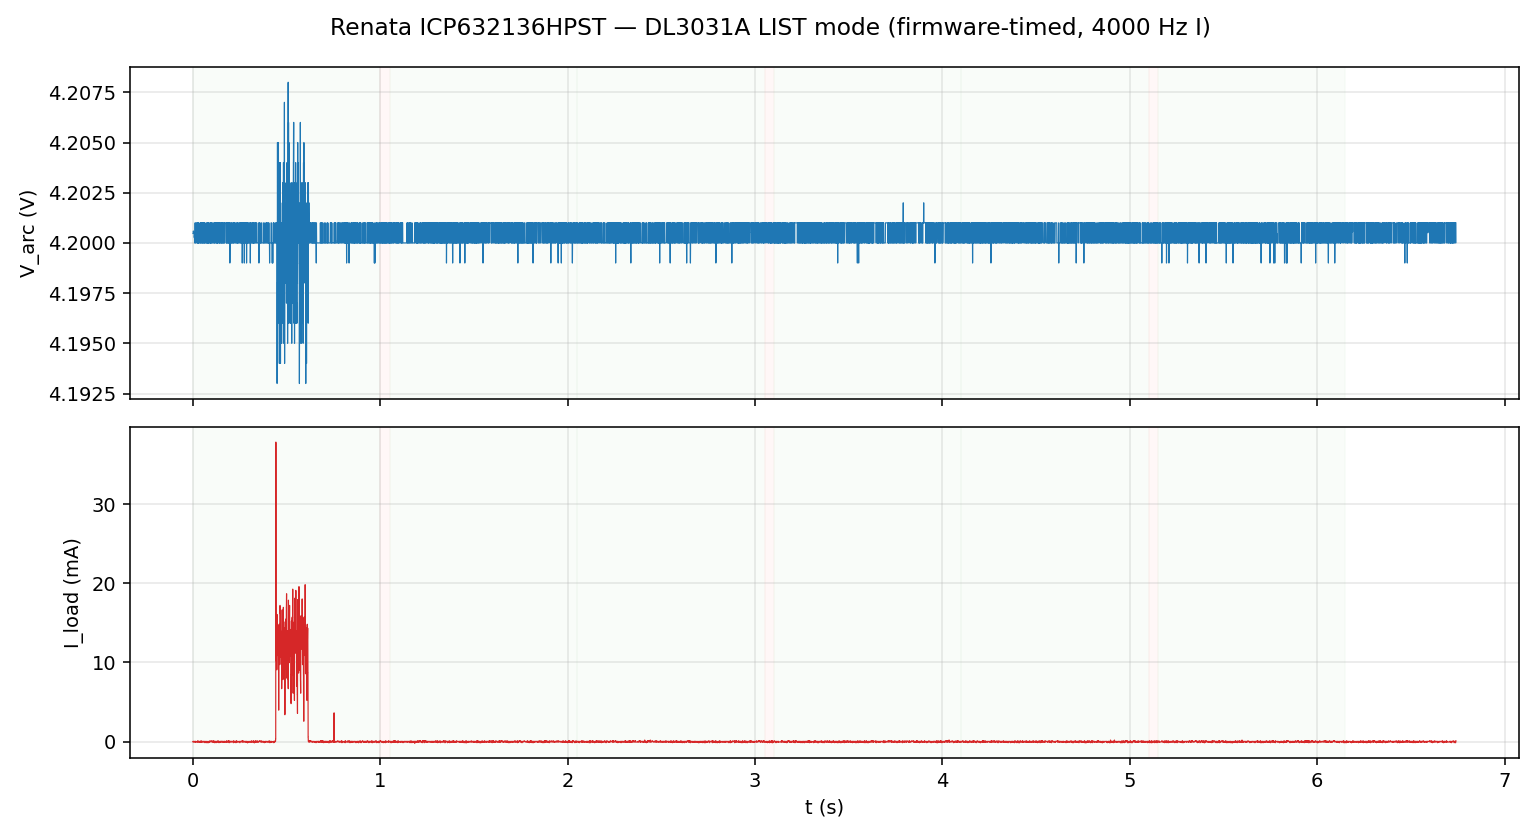

The data file committed next to this chart (first rows):
t_s, voltage_V, current_A, phase
0.0, 4.2, -1.4960001863073558e-05, sleep
0.00025, 4.2, -1.0864995601878036e-05, sleep
0.0005, 4.2, -1.5349998648162e-05, sleep
0.00075, 4.2, 5.15798747073859e-05, sleep
0.001, 4.201, 8.84999826666899e-06, sleep
0.00125, 4.201, 1.709500611468684e-05, sleep
0.0015, 4.201, 4.3649979488691315e-06, sleep
0.00175, 4.201, 9.714999578136485e-06, sleep
0.002, 4.201, 4.199999966658652e-05, sleep
0.00225, 4.201, 4.199999966658652e-05, sleep
0.0025, 4.201, 4.199999966658652e-05, sleep
0.00275, 4.201, 4.199999966658652e-05, sleep
0.003, 4.2, 4.199999966658652e-05, sleep
0.00325, 4.2, 4.199999966658652e-05, sleep
0.0035, 4.2, 4.199999966658652e-05, sleep
0.00375, 4.2, 4.199999966658652e-05, sleep
0.004, 4.2, -3.9999998989515007e-05, sleep
0.00425, 4.2, -3.9999998989515007e-05, sleep
0.0045, 4.2, -3.9999998989515007e-05, sleep
0.00475, 4.2, -3.9999998989515007e-05, sleep
0.005, 4.2, -3.9999998989515007e-05, sleep
0.00525, 4.2, -3.9999998989515007e-05, sleep
0.0055, 4.2, -3.9999998989515007e-05, sleep
0.00575, 4.2, -3.9999998989515007e-05, sleep
0.006, 4.2, -3.9999998989515007e-05, sleep
0.00625, 4.2, -3.9999998989515007e-05, sleep
0.0065, 4.2, -3.9999998989515007e-05, sleep
0.00675, 4.2, -3.9999998989515007e-05, sleep
0.007, 4.2, 4.199999966658652e-05, sleep
0.00725, 4.2, 4.199999966658652e-05, sleep
0.0075, 4.2, 4.199999966658652e-05, sleep
0.00775, 4.2, 4.199999966658652e-05, sleep
0.008, 4.2, 4.199999966658652e-05, sleep
0.00825, 4.2, 4.199999966658652e-05, sleep
0.0085, 4.2, 4.199999966658652e-05, sleep
0.00875, 4.2, 4.199999966658652e-05, sleep
0.009, 4.2, 4.199999966658652e-05, sleep
0.00925, 4.2, 4.199999966658652e-05, sleep
0.0095, 4.2, 4.199999966658652e-05, sleep
0.00975, 4.2, 4.199999966658652e-05, sleep
0.01, 4.201, -3.9999998989515007e-05, sleep
0.01025, 4.201, -3.9999998989515007e-05, sleep
0.0105, 4.201, -3.9999998989515007e-05, sleep
0.01075, 4.201, -3.9999998989515007e-05, sleep
0.011, 4.201, -3.9999998989515007e-05, sleep
0.01125, 4.201, -3.9999998989515007e-05, sleep
0.0115, 4.201, -3.9999998989515007e-05, sleep
0.01175, 4.201, -3.9999998989515007e-05, sleep
0.012, 4.2, 4.199999966658652e-05, sleep
0.01225, 4.2, 4.199999966658652e-05, sleep
0.0125, 4.2, 4.199999966658652e-05, sleep
0.01275, 4.2, 4.199999966658652e-05, sleep
0.013, 4.2, -3.9999998989515007e-05, sleep
0.01325, 4.2, -3.9999998989515007e-05, sleep
0.0135, 4.2, -3.9999998989515007e-05, sleep
0.01375, 4.2, -3.9999998989515007e-05, sleep
0.014, 4.2, 4.199999966658652e-05, sleep
0.01425, 4.2, 4.199999966658652e-05, sleep
0.0145, 4.2, 4.199999966658652e-05, sleep
0.01475, 4.2, 4.199999966658652e-05, sleep
... 26,901 more rows
